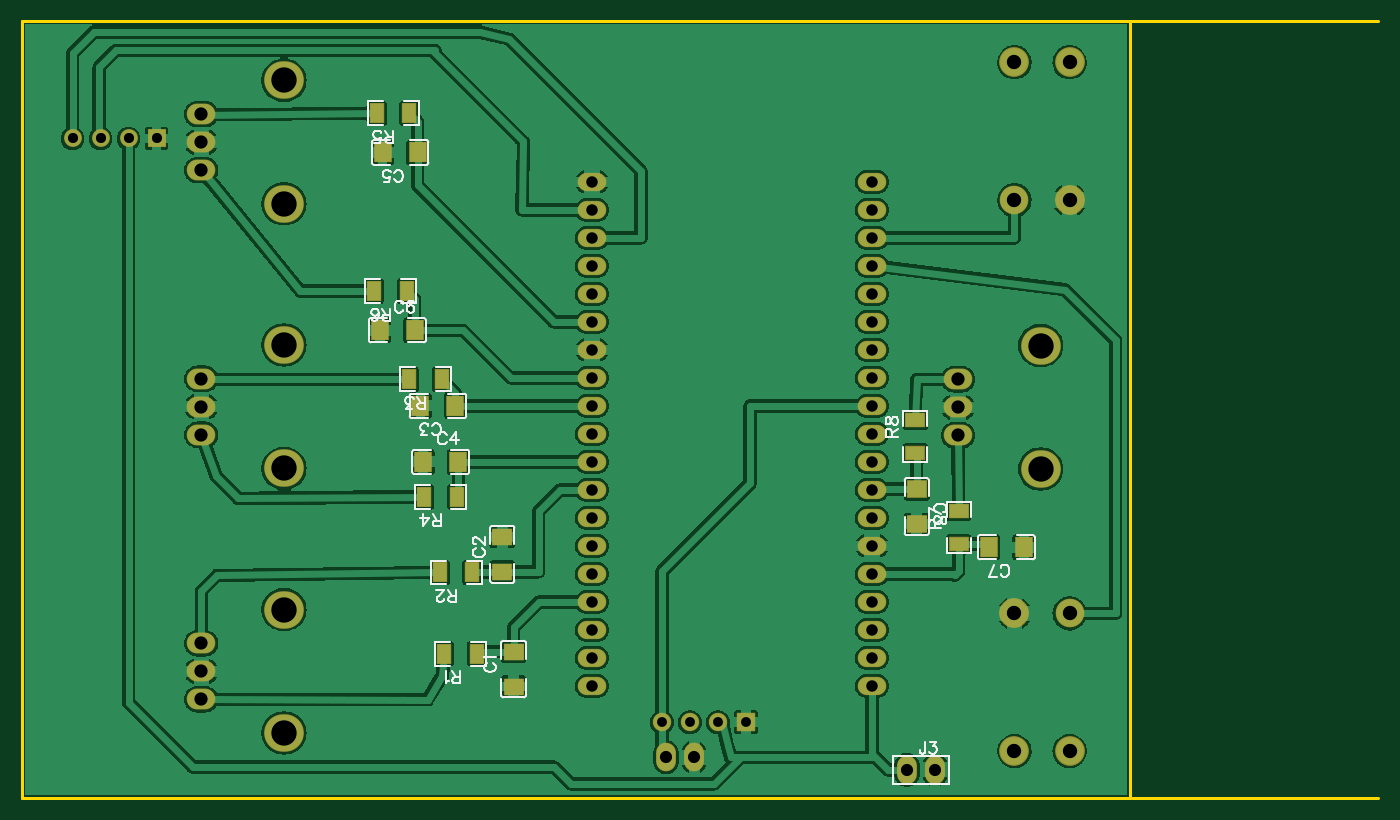
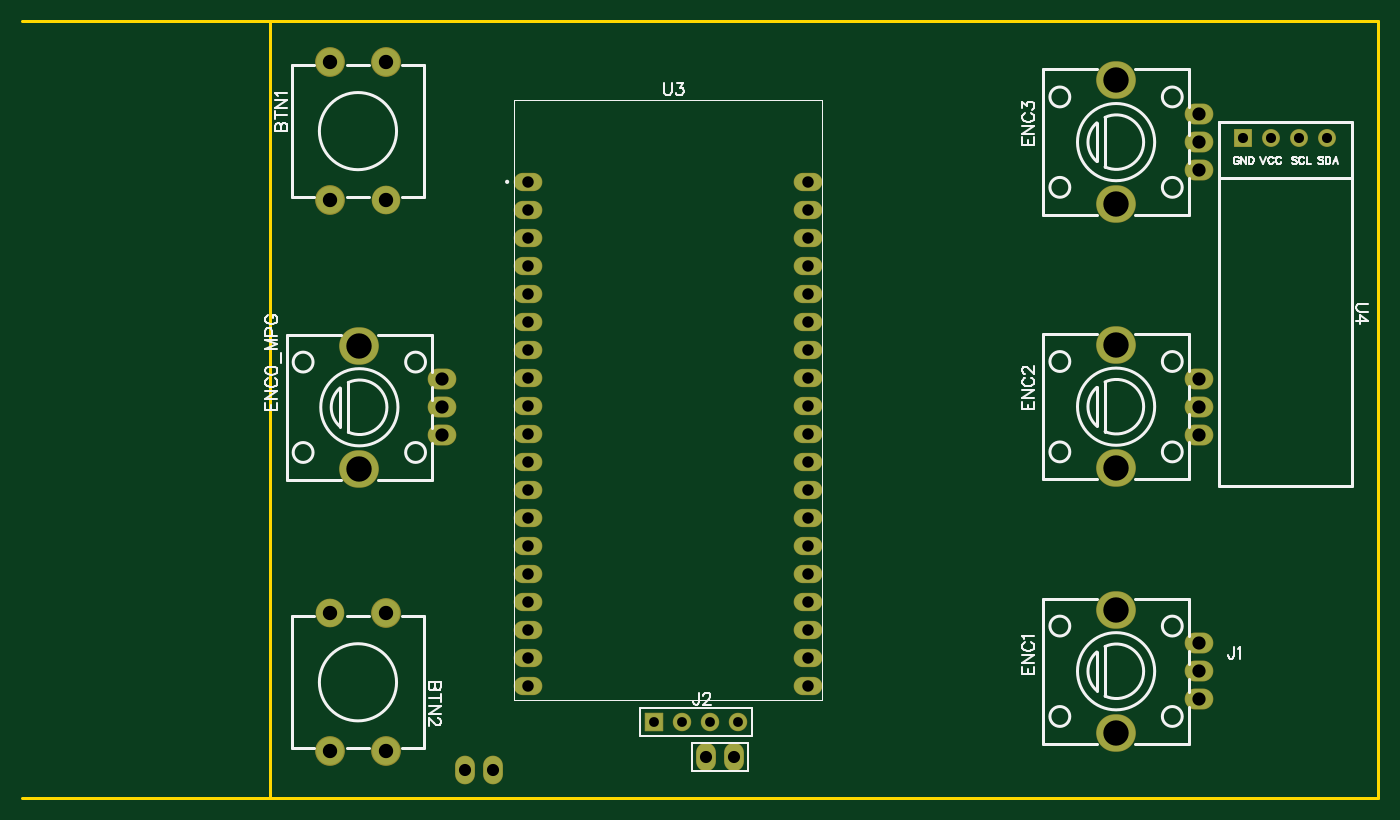
Circuit board: 10 layer files. Board 123.0 x 70.5 mm.
- drill: Drill_PTH_Through.DRL (1731 bytes)
- drill: Drill_PTH_Through_Via.DRL (238 bytes)
- outline: Gerber_BoardOutlineLayer.GKO (524 bytes)
- bottom_copper: Gerber_BottomLayer.GBL (2865 bytes)
- bottom_silk: Gerber_BottomSilkscreenLayer.GBO (18286 bytes)
- bottom_mask: Gerber_BottomSolderMaskLayer.GBS (3082 bytes)
- top_copper: Gerber_TopLayer.GTL (143880 bytes)
- paste: Gerber_TopPasteMaskLayer.GTP (12104 bytes)
- top_silk: Gerber_TopSilkscreenLayer.GTO (17937 bytes)
- top_mask: Gerber_TopSolderMaskLayer.GTS (4523 bytes)

=== drill: Drill_PTH_Through.DRL ===
M48
METRIC,LZ,000.000
;FILE_FORMAT=3:3
;TYPE=PLATED
;Layer: PTH_Through
;EasyEDA v6.5.42, 2024-03-15 07:08:18
;07cce05110d743cda764b2ea28b01f41,76978c21ee6b45f5ab94bb382069c2cd,10
;Gerber Generator version 0.2
;Holesize 1 = 0.889 mm
T01C0.889
;Holesize 2 = 0.915 mm
T02C0.915
;Holesize 3 = 1.040 mm
T03C1.040
;Holesize 4 = 1.101 mm
T04C1.101
;Holesize 5 = 1.200 mm
T05C1.200
;Holesize 6 = 1.301 mm
T06C1.301
;Holesize 7 = 2.301 mm
T07C2.301
%
G05
G90
T01
X065659Y-063627
X063119Y-063627
X060579Y-063627
X058039Y-063627
T02
X004572Y-010668
X007112Y-010668
X009652Y-010668
X012192Y-010668
T03
X051689Y-060325
X051689Y-057785
X051689Y-055245
X051689Y-052705
X051689Y-050165
X051689Y-047625
X051689Y-045085
X051689Y-042545
X051689Y-040005
X051689Y-037465
X051689Y-034925
X051689Y-032385
X051689Y-029845
X051689Y-027305
X051689Y-024765
X051689Y-022225
X051689Y-019685
X051689Y-017145
X051689Y-014605
X077089Y-057785
X077089Y-055245
X077089Y-052705
X077089Y-050165
X077089Y-047625
X077089Y-045085
X077089Y-042545
X077089Y-040005
X077089Y-037465
X077089Y-034925
X077089Y-032385
X077089Y-029845
X077089Y-027305
X077089Y-024765
X077089Y-022225
X077089Y-019685
X077089Y-060325
X077089Y-017145
X077089Y-014605
T04
X080264Y-067945
X082804Y-067945
X060960Y-066802
X058420Y-066802
T05
X084896Y-037592
X084896Y-035052
X084896Y-032512
X016250Y-061540
X016250Y-059000
X016250Y-056460
X016250Y-037540
X016250Y-035000
X016250Y-032460
X016250Y-013540
X016250Y-011000
X016250Y-008460
T06
X095021Y-016250
X095021Y-003750
X090021Y-003750
X090021Y-016250
X090021Y-053750
X090021Y-066250
X095021Y-066250
X095021Y-053750
T07
X092396Y-040652
X092396Y-029452
X023750Y-064600
X023750Y-053400
X023750Y-040600
X023750Y-029400
X023750Y-016600
X023750Y-005400
M30

=== drill: Drill_PTH_Through_Via.DRL ===
M48
METRIC,LZ,000.000
;FILE_FORMAT=3:3
;TYPE=PLATED
;Layer: PTH_Through_Via
;EasyEDA v6.5.42, 2024-03-15 07:08:18
;07cce05110d743cda764b2ea28b01f41,76978c21ee6b45f5ab94bb382069c2cd,10
;Gerber Generator version 0.2
T01C0.001
%
G05
G90
M30

=== outline: Gerber_BoardOutlineLayer.GKO ===
G04 Layer: BoardOutlineLayer*
G04 EasyEDA v6.5.42, 2024-03-15 07:08:18*
G04 07cce05110d743cda764b2ea28b01f41,76978c21ee6b45f5ab94bb382069c2cd,10*
G04 Gerber Generator version 0.2*
G04 Scale: 100 percent, Rotated: No, Reflected: No *
G04 Dimensions in millimeters *
G04 leading zeros omitted , absolute positions ,4 integer and 5 decimal *
%FSLAX45Y45*%
%MOMM*%

%ADD10C,0.2540*%
D10*
X10052050Y0D02*
G01*
X10052050Y-7048500D01*
X12299950Y-7048500D02*
G01*
X0Y-7048500D01*
X0Y0D01*
X0Y0D02*
G01*
X12299950Y0D01*

%LPD*%
M02*

=== bottom_copper: Gerber_BottomLayer.GBL ===
G04 Layer: BottomLayer*
G04 EasyEDA v6.5.42, 2024-03-15 07:08:18*
G04 07cce05110d743cda764b2ea28b01f41,76978c21ee6b45f5ab94bb382069c2cd,10*
G04 Gerber Generator version 0.2*
G04 Scale: 100 percent, Rotated: No, Reflected: No *
G04 Dimensions in millimeters *
G04 leading zeros omitted , absolute positions ,4 integer and 5 decimal *
%FSLAX45Y45*%
%MOMM*%

%AMMACRO1*21,1,$1,$2,0,0,$3*%
%ADD10O,1.6999966X2.4999949999999997*%
%ADD11O,2.4999949999999997X1.7999964*%
%ADD12O,3.4999930000000004X3.2999934000000004*%
%ADD13O,2.4999949999999997X1.560068*%
%ADD14C,1.5240*%
%ADD15MACRO1,1.524X1.524X-90.0000*%
%ADD16C,2.5000*%
%ADD17MACRO1,1.5748X1.5748X0.0000*%
%ADD18C,1.5748*%

%LPD*%
D10*
G01*
X8026400Y-6794500D03*
G01*
X8280400Y-6794500D03*
D11*
G01*
X8489594Y-3759200D03*
G01*
X8489594Y-3505200D03*
G01*
X8489594Y-3251200D03*
D12*
G01*
X9239605Y-4065193D03*
G01*
X9239605Y-2945206D03*
D11*
G01*
X1624990Y-6153988D03*
G01*
X1624990Y-5899988D03*
G01*
X1624990Y-5645988D03*
D12*
G01*
X2375001Y-6459981D03*
G01*
X2375001Y-5339994D03*
D11*
G01*
X1624990Y-3753993D03*
G01*
X1624990Y-3499993D03*
G01*
X1624990Y-3245993D03*
D12*
G01*
X2375001Y-4059986D03*
G01*
X2375001Y-2939999D03*
D11*
G01*
X1624990Y-1353997D03*
G01*
X1624990Y-1099997D03*
G01*
X1624990Y-845997D03*
D12*
G01*
X2375001Y-1659991D03*
G01*
X2375001Y-540004D03*
D13*
G01*
X5168900Y-6032500D03*
G01*
X5168900Y-5778500D03*
G01*
X5168900Y-5524500D03*
G01*
X5168900Y-5270500D03*
G01*
X5168900Y-5016500D03*
G01*
X5168900Y-4762500D03*
G01*
X5168900Y-4508500D03*
G01*
X5168900Y-4254500D03*
G01*
X5168900Y-4000500D03*
G01*
X5168900Y-3746500D03*
G01*
X5168900Y-3492500D03*
G01*
X5168900Y-3238500D03*
G01*
X5168900Y-2984500D03*
G01*
X5168900Y-2730500D03*
G01*
X5168900Y-2476500D03*
G01*
X5168900Y-2222500D03*
G01*
X5168900Y-1968500D03*
G01*
X5168900Y-1714500D03*
G01*
X5168900Y-1460500D03*
G01*
X7708900Y-5778500D03*
G01*
X7708900Y-5524500D03*
G01*
X7708900Y-5270500D03*
G01*
X7708900Y-5016500D03*
G01*
X7708900Y-4762500D03*
G01*
X7708900Y-4508500D03*
G01*
X7708900Y-4254500D03*
G01*
X7708900Y-4000500D03*
G01*
X7708900Y-3746500D03*
G01*
X7708900Y-3492500D03*
G01*
X7708900Y-3238500D03*
G01*
X7708900Y-2984500D03*
G01*
X7708900Y-2730500D03*
G01*
X7708900Y-2476500D03*
G01*
X7708900Y-2222500D03*
G01*
X7708900Y-1968500D03*
G01*
X7708900Y-6032500D03*
G01*
X7708900Y-1714500D03*
G01*
X7708900Y-1460500D03*
D14*
G01*
X457200Y-1066800D03*
G01*
X711200Y-1066800D03*
G01*
X965200Y-1066800D03*
D15*
G01*
X1219200Y-1066800D03*
D16*
G01*
X9502063Y-1624990D03*
G01*
X9502063Y-375005D03*
G01*
X9002064Y-375005D03*
G01*
X9002064Y-1624990D03*
G01*
X9002090Y-5374995D03*
G01*
X9002090Y-6624980D03*
G01*
X9502089Y-6624980D03*
G01*
X9502089Y-5374995D03*
D10*
G01*
X6096000Y-6680200D03*
G01*
X5842000Y-6680200D03*
D17*
G01*
X6565900Y-6362700D03*
D18*
G01*
X6311900Y-6362700D03*
G01*
X6057900Y-6362700D03*
G01*
X5803900Y-6362700D03*
M02*

=== bottom_silk: Gerber_BottomSilkscreenLayer.GBO (18286 bytes, source omitted) ===
=== bottom_mask: Gerber_BottomSolderMaskLayer.GBS ===
G04 Layer: BottomSolderMaskLayer*
G04 EasyEDA v6.5.42, 2024-03-15 07:08:18*
G04 07cce05110d743cda764b2ea28b01f41,76978c21ee6b45f5ab94bb382069c2cd,10*
G04 Gerber Generator version 0.2*
G04 Scale: 100 percent, Rotated: No, Reflected: No *
G04 Dimensions in millimeters *
G04 leading zeros omitted , absolute positions ,4 integer and 5 decimal *
%FSLAX45Y45*%
%MOMM*%

%AMMACRO1*1,1,$1,$2,$3*1,1,$1,$4,$5*1,1,$1,0-$2,0-$3*1,1,$1,0-$4,0-$5*20,1,$1,$2,$3,$4,$5,0*20,1,$1,$4,$5,0-$2,0-$3,0*20,1,$1,0-$2,0-$3,0-$4,0-$5,0*20,1,$1,0-$4,0-$5,$2,$3,0*4,1,4,$2,$3,$4,$5,0-$2,0-$3,0-$4,0-$5,$2,$3,0*%
%ADD10O,1.8015966X2.601595*%
%ADD11O,2.601595X1.9015964*%
%ADD12O,3.6015930000000003X3.4015934000000003*%
%ADD13O,2.601595X1.6616680000000001*%
%ADD14C,1.6256*%
%ADD15R,1.6256X1.6256*%
%ADD16C,2.7000*%
%ADD17C,2.6016*%
%ADD18MACRO1,0.1016X0.7874X0.7874X-0.7874X0.7874*%
%ADD19C,1.6764*%

%LPD*%
D10*
G01*
X8026400Y-6794500D03*
G01*
X8280400Y-6794500D03*
D11*
G01*
X8489594Y-3759200D03*
G01*
X8489594Y-3505200D03*
G01*
X8489594Y-3251200D03*
D12*
G01*
X9239605Y-4065193D03*
G01*
X9239605Y-2945206D03*
D11*
G01*
X1624990Y-6153988D03*
G01*
X1624990Y-5899988D03*
G01*
X1624990Y-5645988D03*
D12*
G01*
X2375001Y-6459981D03*
G01*
X2375001Y-5339994D03*
D11*
G01*
X1624990Y-3753993D03*
G01*
X1624990Y-3499993D03*
G01*
X1624990Y-3245993D03*
D12*
G01*
X2375001Y-4059986D03*
G01*
X2375001Y-2939999D03*
D11*
G01*
X1624990Y-1353997D03*
G01*
X1624990Y-1099997D03*
G01*
X1624990Y-845997D03*
D12*
G01*
X2375001Y-1659991D03*
G01*
X2375001Y-540004D03*
D13*
G01*
X5168900Y-6032500D03*
G01*
X5168900Y-5778500D03*
G01*
X5168900Y-5524500D03*
G01*
X5168900Y-5270500D03*
G01*
X5168900Y-5016500D03*
G01*
X5168900Y-4762500D03*
G01*
X5168900Y-4508500D03*
G01*
X5168900Y-4254500D03*
G01*
X5168900Y-4000500D03*
G01*
X5168900Y-3746500D03*
G01*
X5168900Y-3492500D03*
G01*
X5168900Y-3238500D03*
G01*
X5168900Y-2984500D03*
G01*
X5168900Y-2730500D03*
G01*
X5168900Y-2476500D03*
G01*
X5168900Y-2222500D03*
G01*
X5168900Y-1968500D03*
G01*
X5168900Y-1714500D03*
G01*
X5168900Y-1460500D03*
G01*
X7708900Y-5778500D03*
G01*
X7708900Y-5524500D03*
G01*
X7708900Y-5270500D03*
G01*
X7708900Y-5016500D03*
G01*
X7708900Y-4762500D03*
G01*
X7708900Y-4508500D03*
G01*
X7708900Y-4254500D03*
G01*
X7708900Y-4000500D03*
G01*
X7708900Y-3746500D03*
G01*
X7708900Y-3492500D03*
G01*
X7708900Y-3238500D03*
G01*
X7708900Y-2984500D03*
G01*
X7708900Y-2730500D03*
G01*
X7708900Y-2476500D03*
G01*
X7708900Y-2222500D03*
G01*
X7708900Y-1968500D03*
G01*
X7708900Y-6032500D03*
G01*
X7708900Y-1714500D03*
G01*
X7708900Y-1460500D03*
D14*
G01*
X457200Y-1066800D03*
G01*
X711200Y-1066800D03*
G01*
X965200Y-1066800D03*
D15*
G01*
X1219200Y-1066800D03*
D16*
G01*
X9502063Y-1624990D03*
G01*
X9502063Y-375005D03*
G01*
X9002064Y-375005D03*
D17*
G01*
X9002064Y-1624990D03*
D16*
G01*
X9002090Y-5374995D03*
G01*
X9002090Y-6624980D03*
G01*
X9502089Y-6624980D03*
D17*
G01*
X9502089Y-5374995D03*
D10*
G01*
X6096000Y-6680200D03*
G01*
X5842000Y-6680200D03*
D18*
G01*
X6565900Y-6362700D03*
D19*
G01*
X6311900Y-6362700D03*
G01*
X6057900Y-6362700D03*
G01*
X5803900Y-6362700D03*
M02*

=== top_copper: Gerber_TopLayer.GTL (143880 bytes, source omitted) ===
=== paste: Gerber_TopPasteMaskLayer.GTP (12104 bytes, source omitted) ===
=== top_silk: Gerber_TopSilkscreenLayer.GTO (17937 bytes, source omitted) ===
=== top_mask: Gerber_TopSolderMaskLayer.GTS ===
G04 Layer: TopSolderMaskLayer*
G04 EasyEDA v6.5.42, 2024-03-15 07:08:18*
G04 07cce05110d743cda764b2ea28b01f41,76978c21ee6b45f5ab94bb382069c2cd,10*
G04 Gerber Generator version 0.2*
G04 Scale: 100 percent, Rotated: No, Reflected: No *
G04 Dimensions in millimeters *
G04 leading zeros omitted , absolute positions ,4 integer and 5 decimal *
%FSLAX45Y45*%
%MOMM*%

%AMMACRO1*1,1,$1,$2,$3*1,1,$1,$4,$5*1,1,$1,0-$2,0-$3*1,1,$1,0-$4,0-$5*20,1,$1,$2,$3,$4,$5,0*20,1,$1,$4,$5,0-$2,0-$3,0*20,1,$1,0-$2,0-$3,0-$4,0-$5,0*20,1,$1,0-$4,0-$5,$2,$3,0*4,1,4,$2,$3,$4,$5,0-$2,0-$3,0-$4,0-$5,$2,$3,0*%
%ADD10O,1.8015966X2.601595*%
%ADD11R,1.8296X1.5866*%
%ADD12MACRO1,0.1016X0.6038X0.8505X0.6038X-0.8505*%
%ADD13MACRO1,0.1016X-0.6038X0.8505X-0.6038X-0.8505*%
%ADD14MACRO1,0.1016X0.7425X0.864X0.7425X-0.864*%
%ADD15MACRO1,0.1016X-0.7425X0.864X-0.7425X-0.864*%
%ADD16MACRO1,0.1016X-0.7425X-0.864X-0.7425X0.864*%
%ADD17MACRO1,0.1016X0.7425X-0.864X0.7425X0.864*%
%ADD18MACRO1,0.1016X-0.864X0.7425X0.864X0.7425*%
%ADD19MACRO1,0.1016X-0.864X-0.7425X0.864X-0.7425*%
%ADD20R,1.8026X1.3091*%
%ADD21O,2.601595X1.9015964*%
%ADD22O,3.6015930000000003X3.4015934000000003*%
%ADD23O,2.601595X1.6616680000000001*%
%ADD24C,1.6256*%
%ADD25R,1.6256X1.6256*%
%ADD26C,2.7000*%
%ADD27C,2.6016*%
%ADD28MACRO1,0.1016X0.7874X0.7874X-0.7874X0.7874*%
%ADD29C,1.6764*%

%LPD*%
D10*
G01*
X8026400Y-6794500D03*
G01*
X8280400Y-6794500D03*
D11*
G01*
X4457700Y-5720842D03*
G01*
X4457700Y-6039357D03*
G01*
X4356100Y-4679442D03*
G01*
X4356100Y-4997957D03*
D12*
G01*
X3827223Y-5740400D03*
D13*
G01*
X4122976Y-5740400D03*
D12*
G01*
X3789123Y-5003800D03*
D13*
G01*
X4084876Y-5003800D03*
D14*
G01*
X3612649Y-3492500D03*
D15*
G01*
X3931150Y-3492500D03*
D16*
G01*
X3956550Y-4000500D03*
D17*
G01*
X3638049Y-4000500D03*
D14*
G01*
X3269749Y-1193800D03*
D15*
G01*
X3588250Y-1193800D03*
D16*
G01*
X3562850Y-2806700D03*
D17*
G01*
X3244349Y-2806700D03*
D12*
G01*
X3509723Y-3251200D03*
D13*
G01*
X3805476Y-3251200D03*
D12*
G01*
X3649423Y-4318000D03*
D13*
G01*
X3945176Y-4318000D03*
D12*
G01*
X3217623Y-838200D03*
D13*
G01*
X3513376Y-838200D03*
D12*
G01*
X3192223Y-2451100D03*
D13*
G01*
X3487976Y-2451100D03*
D14*
G01*
X8768849Y-4775200D03*
D15*
G01*
X9087350Y-4775200D03*
D18*
G01*
X8115300Y-4566150D03*
D19*
G01*
X8115300Y-4247649D03*
D20*
G01*
X8496300Y-4449521D03*
G01*
X8496300Y-4745278D03*
G01*
X8102600Y-3624021D03*
G01*
X8102600Y-3919778D03*
D21*
G01*
X8489594Y-3759200D03*
G01*
X8489594Y-3505200D03*
G01*
X8489594Y-3251200D03*
D22*
G01*
X9239605Y-4065193D03*
G01*
X9239605Y-2945206D03*
D21*
G01*
X1624990Y-6153988D03*
G01*
X1624990Y-5899988D03*
G01*
X1624990Y-5645988D03*
D22*
G01*
X2375001Y-6459981D03*
G01*
X2375001Y-5339994D03*
D21*
G01*
X1624990Y-3753993D03*
G01*
X1624990Y-3499993D03*
G01*
X1624990Y-3245993D03*
D22*
G01*
X2375001Y-4059986D03*
G01*
X2375001Y-2939999D03*
D21*
G01*
X1624990Y-1353997D03*
G01*
X1624990Y-1099997D03*
G01*
X1624990Y-845997D03*
D22*
G01*
X2375001Y-1659991D03*
G01*
X2375001Y-540004D03*
D23*
G01*
X5168900Y-6032500D03*
G01*
X5168900Y-5778500D03*
G01*
X5168900Y-5524500D03*
G01*
X5168900Y-5270500D03*
G01*
X5168900Y-5016500D03*
G01*
X5168900Y-4762500D03*
G01*
X5168900Y-4508500D03*
G01*
X5168900Y-4254500D03*
G01*
X5168900Y-4000500D03*
G01*
X5168900Y-3746500D03*
G01*
X5168900Y-3492500D03*
G01*
X5168900Y-3238500D03*
G01*
X5168900Y-2984500D03*
G01*
X5168900Y-2730500D03*
G01*
X5168900Y-2476500D03*
G01*
X5168900Y-2222500D03*
G01*
X5168900Y-1968500D03*
G01*
X5168900Y-1714500D03*
G01*
X5168900Y-1460500D03*
G01*
X7708900Y-5778500D03*
G01*
X7708900Y-5524500D03*
G01*
X7708900Y-5270500D03*
G01*
X7708900Y-5016500D03*
G01*
X7708900Y-4762500D03*
G01*
X7708900Y-4508500D03*
G01*
X7708900Y-4254500D03*
G01*
X7708900Y-4000500D03*
G01*
X7708900Y-3746500D03*
G01*
X7708900Y-3492500D03*
G01*
X7708900Y-3238500D03*
G01*
X7708900Y-2984500D03*
G01*
X7708900Y-2730500D03*
G01*
X7708900Y-2476500D03*
G01*
X7708900Y-2222500D03*
G01*
X7708900Y-1968500D03*
G01*
X7708900Y-6032500D03*
G01*
X7708900Y-1714500D03*
G01*
X7708900Y-1460500D03*
D24*
G01*
X457200Y-1066800D03*
G01*
X711200Y-1066800D03*
G01*
X965200Y-1066800D03*
D25*
G01*
X1219200Y-1066800D03*
D26*
G01*
X9502063Y-1624990D03*
G01*
X9502063Y-375005D03*
G01*
X9002064Y-375005D03*
D27*
G01*
X9002064Y-1624990D03*
D26*
G01*
X9002090Y-5374995D03*
G01*
X9002090Y-6624980D03*
G01*
X9502089Y-6624980D03*
D27*
G01*
X9502089Y-5374995D03*
D10*
G01*
X6096000Y-6680200D03*
G01*
X5842000Y-6680200D03*
D28*
G01*
X6565900Y-6362700D03*
D29*
G01*
X6311900Y-6362700D03*
G01*
X6057900Y-6362700D03*
G01*
X5803900Y-6362700D03*
M02*

